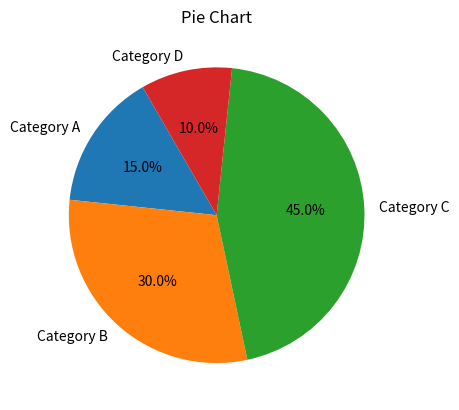

This chart was generated by the following Python code:
#!/usr/bin/env python3
# -*- coding: utf-8 -*-
"""
Created on Tue Oct 22 08:32:32 2024

@author: adriandominguezcastro
"""

# Pie Chart

import pandas as pd
import matplotlib.pyplot as plt

data = {'Categories': ['Category A', 'Category B', 'Category C', 'Category D'],
        'Sizes': [15, 30, 45, 10] }

df = pd.DataFrame(data)
df.set_index('Categories', inplace=True)

ax = df.plot.pie(y='Sizes', autopct='%1.1f%%', startangle=120, legend=False)
ax.set_ylabel('')


plt.title('Pie Chart')
plt.savefig('Pie_Chart.png')
plt.show()
